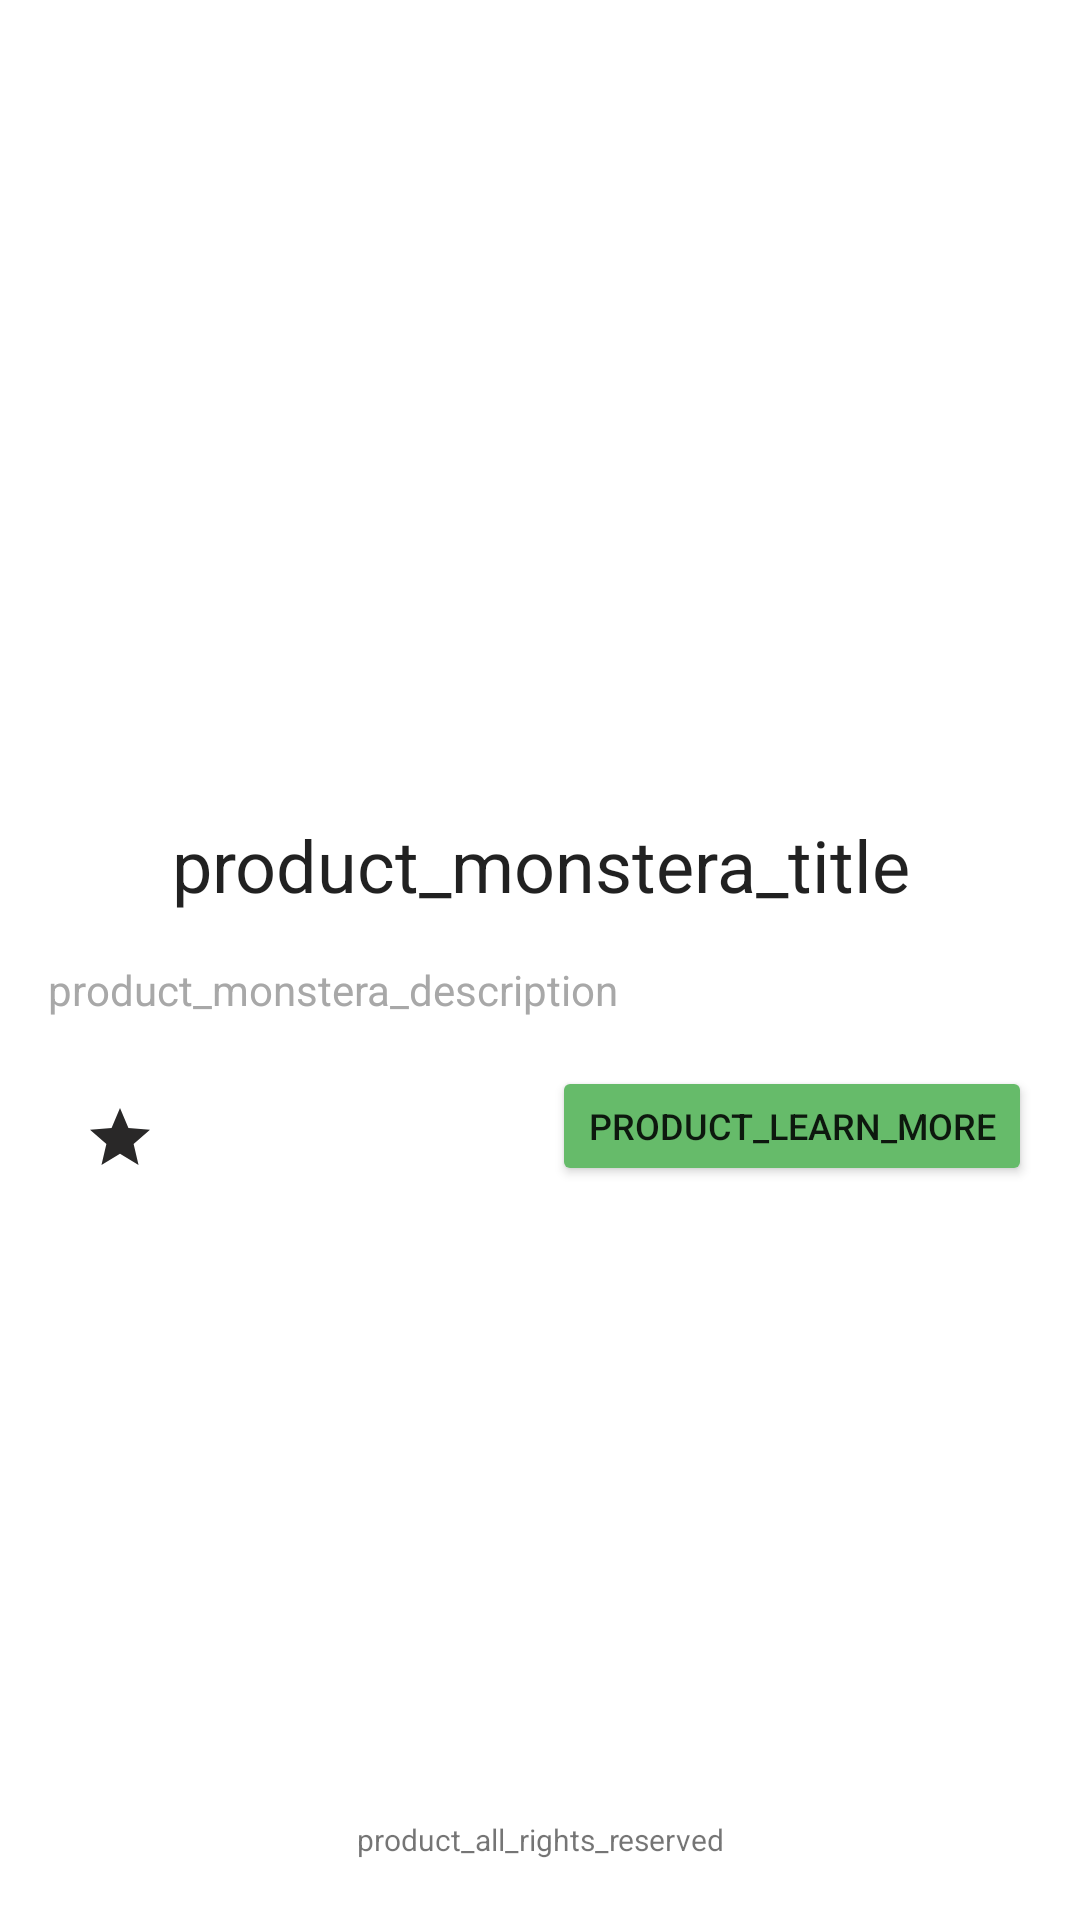

Here is an Android app screen rendered from its layout file. Give the layout XML and the strings, colors and styles it references.
<!-- AndroidManifest.xml: application theme Theme.TrilhaSoftex -->
<!-- res/layout/fragment_acessibility.xml -->
<?xml version="1.0" encoding="utf-8"?>
<androidx.constraintlayout.widget.ConstraintLayout xmlns:android="http://schemas.android.com/apk/res/android"
    xmlns:app="http://schemas.android.com/apk/res-auto"
    xmlns:tools="http://schemas.android.com/tools"
    android:layout_width="match_parent"
    android:layout_height="match_parent"
    tools:context=".ActivityFragment">

    <ImageView
        android:id="@+id/imageview_product"
        android:layout_width="0dp"
        android:layout_height="256dp"
        android:src="@drawable/monster_logo"
        app:layout_constraintBottom_toBottomOf="parent"
        app:layout_constraintEnd_toEndOf="parent"
        app:layout_constraintLeft_toLeftOf="parent"
        app:layout_constraintTop_toTopOf="parent"
        app:layout_constraintVertical_bias="0.0" />

    <TextView
        android:id="@+id/textview_title"
        style="@style/TextAppearance.AppCompat.Headline"
        android:layout_width="0dp"
        android:layout_height="wrap_content"
        android:layout_marginHorizontal="16dp"
        android:layout_marginTop="16dp"
        android:gravity="center"
        android:text="product_monstera_title"
        app:layout_constraintEnd_toEndOf="parent"
        app:layout_constraintStart_toStartOf="parent"
        app:layout_constraintTop_toBottomOf="@id/imageview_product" />

    <TextView
        android:id="@+id/textview_description"
        android:layout_width="0dp"
        android:layout_height="wrap_content"
        android:layout_margin="16dp"
        android:text="product_monstera_description"
        android:textColor="#A8A8A8"
        app:layout_constraintEnd_toEndOf="parent"
        app:layout_constraintStart_toStartOf="parent"
        app:layout_constraintTop_toBottomOf="@id/textview_title" />

    <Button
        android:id="@+id/button_learn_more"
        android:layout_width="wrap_content"
        android:layout_height="40dp"
        android:layout_marginTop="16dp"
        android:backgroundTint="#66BB6A"
        android:text="product_learn_more"
        android:textSize="12sp"
        app:layout_constraintEnd_toEndOf="@+id/textview_description"
        app:layout_constraintTop_toBottomOf="@+id/textview_description" />

    <ImageButton
        android:id="@+id/imagebutton_star"
        android:layout_width="48dp"
        android:layout_height="48dp"
        android:layout_marginTop="16dp"
        android:background="@android:color/transparent"
        android:src="@drawable/ic_baseline_star"
        app:layout_constraintStart_toStartOf="@id/textview_description"
        app:layout_constraintTop_toBottomOf="@id/textview_description" />

    <TextView
        android:id="@+id/textview_all_rights"
        android:layout_width="wrap_content"
        android:layout_height="wrap_content"
        android:layout_margin="20dp"
        android:text="product_all_rights_reserved"
        android:textSize="10sp"
        app:layout_constraintBottom_toBottomOf="parent"
        app:layout_constraintEnd_toEndOf="parent"
        app:layout_constraintStart_toStartOf="parent" />

</androidx.constraintlayout.widget.ConstraintLayout>
<!-- resources referenced by this layout -->
<resources>
  <!-- drawable ic_baseline_star (drawable) -->
  <vector android:height="24dp" android:tint="#292828"
      android:viewportHeight="24" android:viewportWidth="24"
      android:width="24dp" xmlns:android="http://schemas.android.com/apk/res/android">
      <path android:fillColor="@android:color/white" android:pathData="M12,17.27L18.18,21l-1.64,-7.03L22,9.24l-7.19,-0.61L12,2 9.19,8.63 2,9.24l5.46,4.73L5.82,21z"/>
  </vector>
  <style name="Theme.TrilhaSoftex" parent="Theme.MaterialComponents.DayNight.NoActionBar">
          
          <item name="colorPrimary">@color/purple_500</item>
          <item name="colorPrimaryVariant">@color/purple_700</item>
          <item name="colorOnPrimary">@color/white</item>
          
          <item name="colorSecondary">@color/teal_200</item>
          <item name="colorSecondaryVariant">@color/teal_700</item>
          <item name="colorOnSecondary">@color/black</item>
          
          <item name="android:statusBarColor" tools:targetApi="l">?attr/colorPrimaryVariant</item>
          
      </style>
  <!-- not gathered from this repository: default colours our renderer supplied (Android Studio template values) -->
  <color name="purple_500">#FF6200EE</color>
  <color name="purple_700">#FF3700B3</color>
  <color name="teal_200">#FF03DAC5</color>
  <color name="teal_700">#FF018786</color>
  <color name="black">#FF000000</color>
  <color name="white">#FFFFFFFF</color>
</resources>
